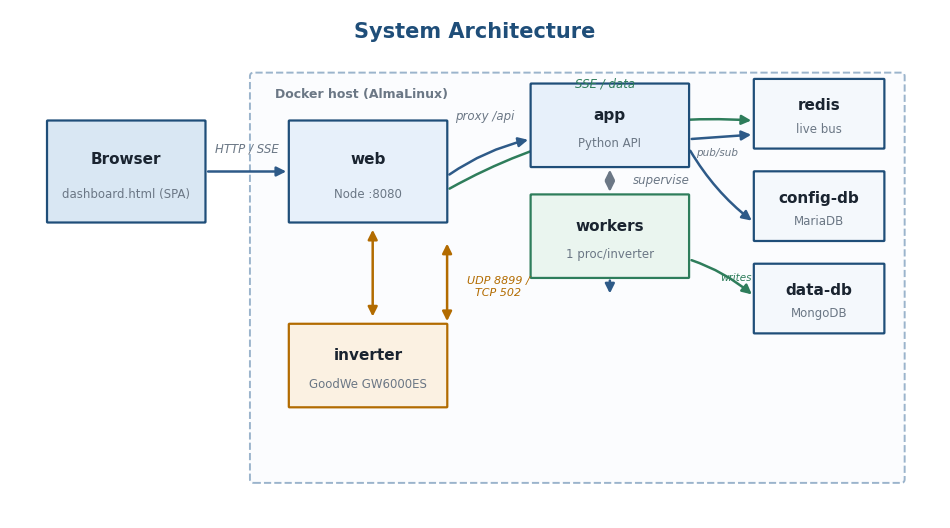

Source code (Python): (Note: this script raises an exception after producing the figure.)
#!/usr/bin/env python3
"""Generate clean architecture diagrams (PNG) for the developer docs."""
import matplotlib
matplotlib.use("Agg")
import matplotlib.pyplot as plt
from matplotlib.patches import FancyBboxPatch, FancyArrowPatch
from matplotlib.lines import Line2D

BLUE = "#1F4E79"; MID = "#2E5A88"; LIGHT = "#D9E7F3"; CARD = "#F4F8FC"
GREEN = "#2E7D5B"; AMBER = "#B26B00"; GREY = "#6B7785"; INK = "#1A2430"
EDGE = "#9BB4CC"

plt.rcParams["font.family"] = "DejaVu Sans"


def box(ax, x, y, w, h, title, sub=None, fill=CARD, edge=BLUE, tcol=INK, fs=11, lw=1.6):
    ax.add_patch(FancyBboxPatch((x, y), w, h, boxstyle="round,pad=0.02,rounding_size=0.08",
                                linewidth=lw, edgecolor=edge, facecolor=fill, zorder=2))
    if sub:
        ax.text(x + w / 2, y + h * 0.62, title, ha="center", va="center", fontsize=fs,
                fontweight="bold", color=tcol, zorder=3)
        ax.text(x + w / 2, y + h * 0.28, sub, ha="center", va="center", fontsize=fs - 2.5,
                color=GREY, zorder=3)
    else:
        ax.text(x + w / 2, y + h / 2, title, ha="center", va="center", fontsize=fs,
                fontweight="bold", color=tcol, zorder=3)


def arrow(ax, p1, p2, color=MID, style="-|>", lw=1.8, ls="-", rad=0.0):
    ax.add_patch(FancyArrowPatch(p1, p2, arrowstyle=style, mutation_scale=14,
                                 linewidth=lw, color=color, linestyle=ls,
                                 connectionstyle=f"arc3,rad={rad}", zorder=1))


def label(ax, x, y, text, color=GREY, fs=8.5, ha="center", style="italic"):
    ax.text(x, y, text, ha=ha, va="center", fontsize=fs, color=color, fontstyle=style, zorder=4)


def setup(w=12, h=7):
    fig, ax = plt.subplots(figsize=(w, h))
    ax.set_xlim(0, 100); ax.set_ylim(0, 100 * h / w)
    ax.axis("off")
    return fig, ax


def save(fig, name):
    fig.savefig(f"/home/claude/diagrams/{name}", dpi=150, bbox_inches="tight",
                facecolor="white", pad_inches=0.15)
    plt.close(fig)
    print("wrote", name)


# ---------- 1. System architecture ----------
fig, ax = setup(12, 6.6)
H = 55
ax.text(50, 52, "System Architecture", ha="center", fontsize=15, fontweight="bold", color=BLUE)
box(ax, 4, 32, 17, 11, "Browser", "dashboard.html (SPA)", fill=LIGHT)
# host boundary
ax.add_patch(FancyBboxPatch((26, 4), 70, 44, boxstyle="round,pad=0.2,rounding_size=0.4",
             linewidth=1.4, edgecolor=EDGE, facecolor="#FBFCFE", linestyle="--", zorder=0))
ax.text(28.5, 45.5, "Docker host (AlmaLinux)", fontsize=9, color=GREY, fontweight="bold")
box(ax, 30, 32, 17, 11, "web", "Node :8080", fill="#E7F0FA")
box(ax, 56, 38, 17, 9, "app", "Python API", fill="#E7F0FA")
box(ax, 56, 26, 17, 9, "workers", "1 proc/inverter", fill="#EAF5EF", edge=GREEN)
box(ax, 80, 40, 14, 7.5, "redis", "live bus", fill=CARD)
box(ax, 80, 30, 14, 7.5, "config-db", "MariaDB", fill=CARD)
box(ax, 80, 20, 14, 7.5, "data-db", "MongoDB", fill=CARD)
box(ax, 30, 12, 17, 9, "inverter", "GoodWe GW6000ES", fill="#FBF1E2", edge=AMBER)
# arrows
arrow(ax, (21, 37.5), (30, 37.5)); label(ax, 25.5, 40, "HTTP / SSE")
arrow(ax, (47, 37), (56, 41), rad=-0.1); label(ax, 51, 43.5, "proxy /api")
arrow(ax, (47, 35.5), (80, 43), color=GREEN, rad=-0.15); label(ax, 64, 47, "SSE / data", color=GREEN)
arrow(ax, (64.5, 38), (64.5, 35), color=GREY, style="<|-|>"); label(ax, 70, 36.5, "supervise")
arrow(ax, (73, 41), (80, 41.5)); label(ax, 76, 39.5, "pub/sub", fs=7.5)
arrow(ax, (73, 40), (80, 32), rad=0.1)
arrow(ax, (64.5, 26), (64.5, 24)); arrow(ax, (73, 28), (80, 24), color=GREEN, rad=-0.1)
label(ax, 78, 26, "writes", color=GREEN, fs=7.5)
arrow(ax, (47, 30), (47, 21), color=AMBER, style="<|-|>", rad=0.0)
label(ax, 52.5, 25, "UDP 8899 /\nTCP 502", color=AMBER, fs=8)
arrow(ax, (39, 31.5), (39, 21.5), color=AMBER, style="<|-|>")
save(fig, "arch-system.png")

# ---------- 2. Live data pipeline ----------
fig, ax = setup(12, 4.4)
ax.text(50, 33, "Live Data Pipeline", ha="center", fontsize=15, fontweight="bold", color=BLUE)
y = 14
box(ax, 1, y, 15, 10, "Inverter", "Modbus/UDP", fill="#FBF1E2", edge=AMBER)
box(ax, 20, y, 15, 10, "worker", "poll + decode", fill="#EAF5EF", edge=GREEN)
box(ax, 39, y + 6, 16, 9, "data-db", "store reading", fill=CARD)
box(ax, 39, y - 6, 16, 9, "redis", "publish", fill=CARD)
box(ax, 60, y, 14, 10, "web", "SSE stream", fill="#E7F0FA")
box(ax, 79, y, 18, 10, "Browser", "apply() → UI", fill=LIGHT)
arrow(ax, (16, y + 5), (20, y + 5), color=AMBER); label(ax, 18, y + 7.5, "read", fs=8)
arrow(ax, (35, y + 6), (39, y + 9), color=GREEN, rad=-0.1)
arrow(ax, (35, y + 4), (39, y - 1.5), color=GREEN, rad=0.1)
arrow(ax, (55, y - 1.5), (60, y + 4), rad=0.1); label(ax, 58, y - 3, "subscribe", fs=7.5)
arrow(ax, (74, y + 5), (79, y + 5)); label(ax, 76.5, y + 7.5, "SSE", fs=8)
label(ax, 47, y + 11.5, "history", color=GREY, fs=8)
save(fig, "arch-dataflow.png")

# ---------- 3. App process model ----------
fig, ax = setup(11, 5.2)
ax.text(50, 42, "app Container — Process & Thread Model", ha="center", fontsize=14, fontweight="bold", color=BLUE)
ax.add_patch(FancyBboxPatch((3, 4), 94, 34, boxstyle="round,pad=0.2,rounding_size=0.4",
             linewidth=1.3, edgecolor=EDGE, facecolor="#FBFCFE", zorder=0))
box(ax, 7, 24, 24, 9, "HTTP API server", "do_GET / do_POST", fill="#E7F0FA")
box(ax, 7, 10, 24, 9, "Supervisor", "spawns/monitors", fill=CARD)
box(ax, 38, 26, 25, 8, "mirror thread", "redis ← snapshots", fill=CARD)
box(ax, 38, 14, 17, 8, "worker 1", "inverter A", fill="#EAF5EF", edge=GREEN)
box(ax, 58, 14, 17, 8, "worker 2", "inverter B", fill="#EAF5EF", edge=GREEN)
box(ax, 78, 14, 15, 8, "worker N", "…", fill="#EAF5EF", edge=GREEN)
arrow(ax, (19, 24), (19, 19), color=GREY)
arrow(ax, (31, 14.5), (38, 17.5), color=GREEN, rad=-0.1)
arrow(ax, (31, 13), (58, 15), color=GREEN, rad=-0.05)
arrow(ax, (31, 12), (78, 15), color=GREEN, rad=-0.05)
arrow(ax, (46, 22), (46, 26), color=MID); label(ax, 52, 24, "queue", fs=8)
ax.text(50, 6.5, "Each worker is an isolated OS process; a crash in one never affects the others.",
        ha="center", fontsize=8.5, color=GREY, fontstyle="italic")
save(fig, "arch-process.png")

# ---------- 4. Inverter connection decision ----------
fig, ax = setup(10, 5.6)
ax.text(50, 47, "Inverter Connection Logic", ha="center", fontsize=14, fontweight="bold", color=BLUE)
box(ax, 36, 38, 28, 7, "scan / connect", fill="#E7F0FA")
box(ax, 8, 24, 26, 8, "TCP 502 open?", fill=CARD)
box(ax, 66, 24, 26, 8, "UDP 8899 reply?", fill=CARD)
box(ax, 4, 8, 30, 8, "Modbus-TCP driver", "newer dongle", fill="#EAF5EF", edge=GREEN)
box(ax, 66, 8, 30, 8, "goodwe UDP driver", "family ES/ET/…", fill="#EAF5EF", edge=GREEN)
box(ax, 38, 8, 22, 8, "fix network /\ncheck IP", fill="#FBE9E7", edge=AMBER)
arrow(ax, (44, 38), (24, 32), rad=0.15)
arrow(ax, (56, 38), (78, 32), rad=-0.15)
arrow(ax, (20, 24), (19, 16), color=GREEN); label(ax, 14, 20, "yes", color=GREEN, fs=8.5)
arrow(ax, (79, 24), (80, 16), color=GREEN); label(ax, 85, 20, "yes", color=GREEN, fs=8.5)
arrow(ax, (28, 24), (45, 16), color=AMBER, rad=-0.1); label(ax, 33, 21, "no", color=AMBER, fs=8.5)
arrow(ax, (72, 24), (54, 16), color=AMBER, rad=0.1); label(ax, 67, 21, "no", color=AMBER, fs=8.5)
ax.text(50, 2.5, "This deployment: TCP 502 open  →  Modbus-TCP driver.",
        ha="center", fontsize=9, color=BLUE, fontweight="bold")
save(fig, "arch-connect.png")

# ---------- 5. Deploy / update flow ----------
fig, ax = setup(12, 3.8)
ax.text(50, 30, "Build & Self-Update Flow", ha="center", fontsize=14, fontweight="bold", color=BLUE)
y = 12
box(ax, 1, y, 16, 9, "Settings →\nUpdate now", fill=LIGHT)
box(ax, 21, y, 15, 9, "app", "write trigger", fill="#E7F0FA")
box(ax, 40, y, 17, 9, ".update/request", "(bind mount)", fill=CARD)
box(ax, 61, y, 16, 9, "systemd .path", "watcher", fill=CARD)
box(ax, 81, y, 17, 9, "update.sh", "pull+build+up", fill="#EAF5EF", edge=GREEN)
for a, b in [((17, y + 4.5), (21, y + 4.5)), ((36, y + 4.5), (40, y + 4.5)),
             ((57, y + 4.5), (61, y + 4.5)), ((77, y + 4.5), (81, y + 4.5))]:
    arrow(ax, a, b)
arrow(ax, (89, y), (89, y - 5), color=GREEN)
arrow(ax, (89, y - 5), (9, y - 5), color=GREEN, rad=0.0)
arrow(ax, (9, y - 5), (9, y), color=GREEN)
label(ax, 49, y - 3.2, "restart stack with new commit baked in", color=GREEN, fs=8.5)
save(fig, "arch-deploy.png")

print("all diagrams done")
